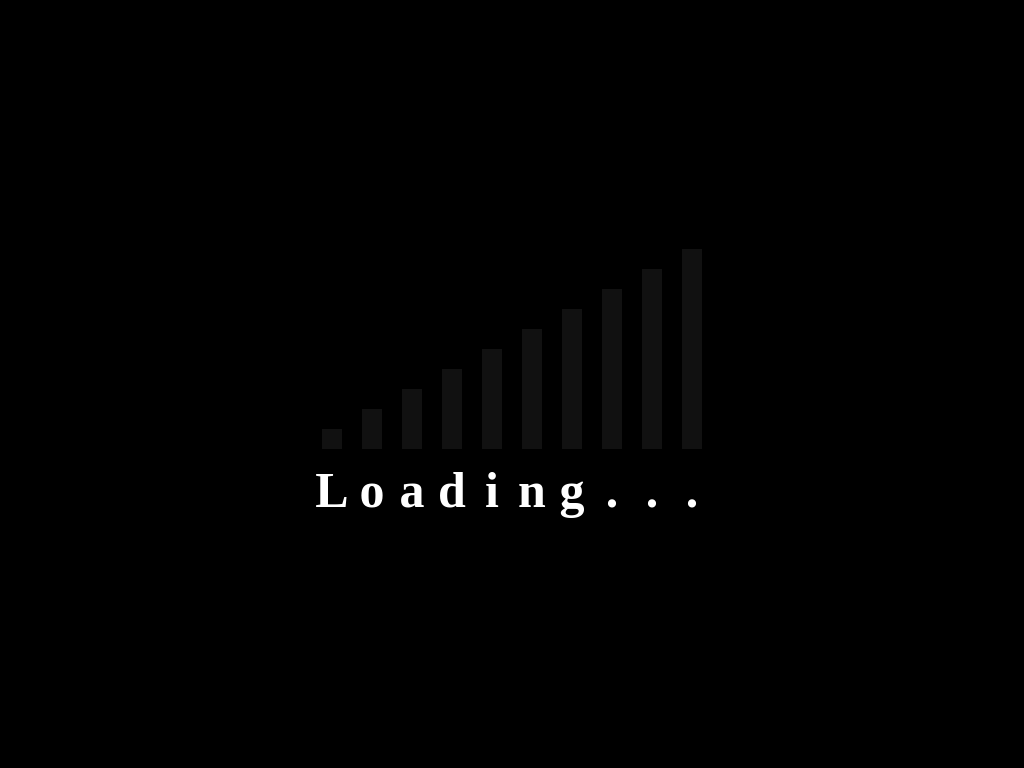

Reproduce this picture with HTML and CSS.

<!-- file: Loader.html -->
<!DOCTYPE html>
<html lang="en">
<head>
    <meta charset="UTF-8">
    <title>Title</title>
    <link rel="stylesheet" href="style.css"/>
</head>
<body>
    <div class="cargador">
        <span style="--i:1"><i>L</i></span>
        <span style="--i:2"><i>o</i></span>
        <span style="--i:3"><i>a</i></span>
        <span style="--i:4"><i>d</i></span>
        <span style="--i:5"><i>i</i></span>
        <span style="--i:6"><i>n</i></span>
        <span style="--i:7"><i>g</i></span>
        <span style="--i:8"><i>.</i></span>
        <span style="--i:9"><i>.</i></span>
        <span style="--i:10"><i>.</i></span>
    </div>
</body>
</html>

/* file: style.css */
*
{
    margin: 0;
    padding: 0;
    font-family: Consolas;
}
body{
    display: flex;
    justify-content: center;
    align-items: center;
    min-height: 100vh;
    background: #000;
}
.cargador{
    display: flex;
    align-items: flex-end;
    transform: translateY(-35px);
}
.cargador span{
    width: 20px;
    height: 20px;
    background: #111;
    margin: 0 10px;
    height: calc(20px * var(--i));
    display: flex;
    justify-content: center;
    align-items: flex-end;
    animation: animate 2s linear infinite;
    animation-delay: calc(0.25s * var(--i));
}
@keyframes animate {
    0%{
        background: #fff;
        filter: blur(2px);
        box-shadow: 0 0 10px #00b3ff,
                    0 0 20px #00b3ff,
                    0 0 40px #00b3ff,
                    0 0 80px #00b3ff,
                    0 0 120px #00b3ff,
                    0 0 200px #00b3ff,
                    0 0 300px #00b3ff;
    }
    25%,75%{
        background: #111;
        filter: blur(0px);
        box-shadow: none;
    }
    100%{
        background: #fff;
        filter: blur(2px);
        box-shadow: 0 0 10px #00b3ff,
        0 0 20px #00b3ff,
        0 0 40px #00b3ff,
        0 0 80px #00b3ff,
        0 0 120px #00b3ff,
        0 0 200px #00b3ff,
        0 0 300px #00b3ff;
    }
}
.cargador span i{
    display: block;
    font-style: normal;
    color: #fff;
    font-size: 50px;
    font-weight: bold;
    transform: translateY(70px);
    animation: animate2 2s linear infinite;
    animation-delay: calc(0.25s * var(--i));
}
@keyframes animate2 {
    0%{
        color: #fff;
        filter: blur(2px);
        text-shadow: 0 0 10px #00b3ff,
        0 0 20px #00b3ff,
        0 0 40px #00b3ff,
        0 0 80px #00b3ff,
        0 0 120px #00b3ff,
        0 0 200px #00b3ff,
        0 0 300px #00b3ff;
    }
    25%,75%{
        color: #111;
        filter: blur(0px);
        text-shadow: none;
    }
    100%{
        color: #fff;
        filter: blur(2px);
        text-shadow: 0 0 10px #00b3ff,
        0 0 20px #00b3ff,
        0 0 40px #00b3ff,
        0 0 80px #00b3ff,
        0 0 120px #00b3ff,
        0 0 200px #00b3ff,
        0 0 300px #00b3ff;
    }
}
